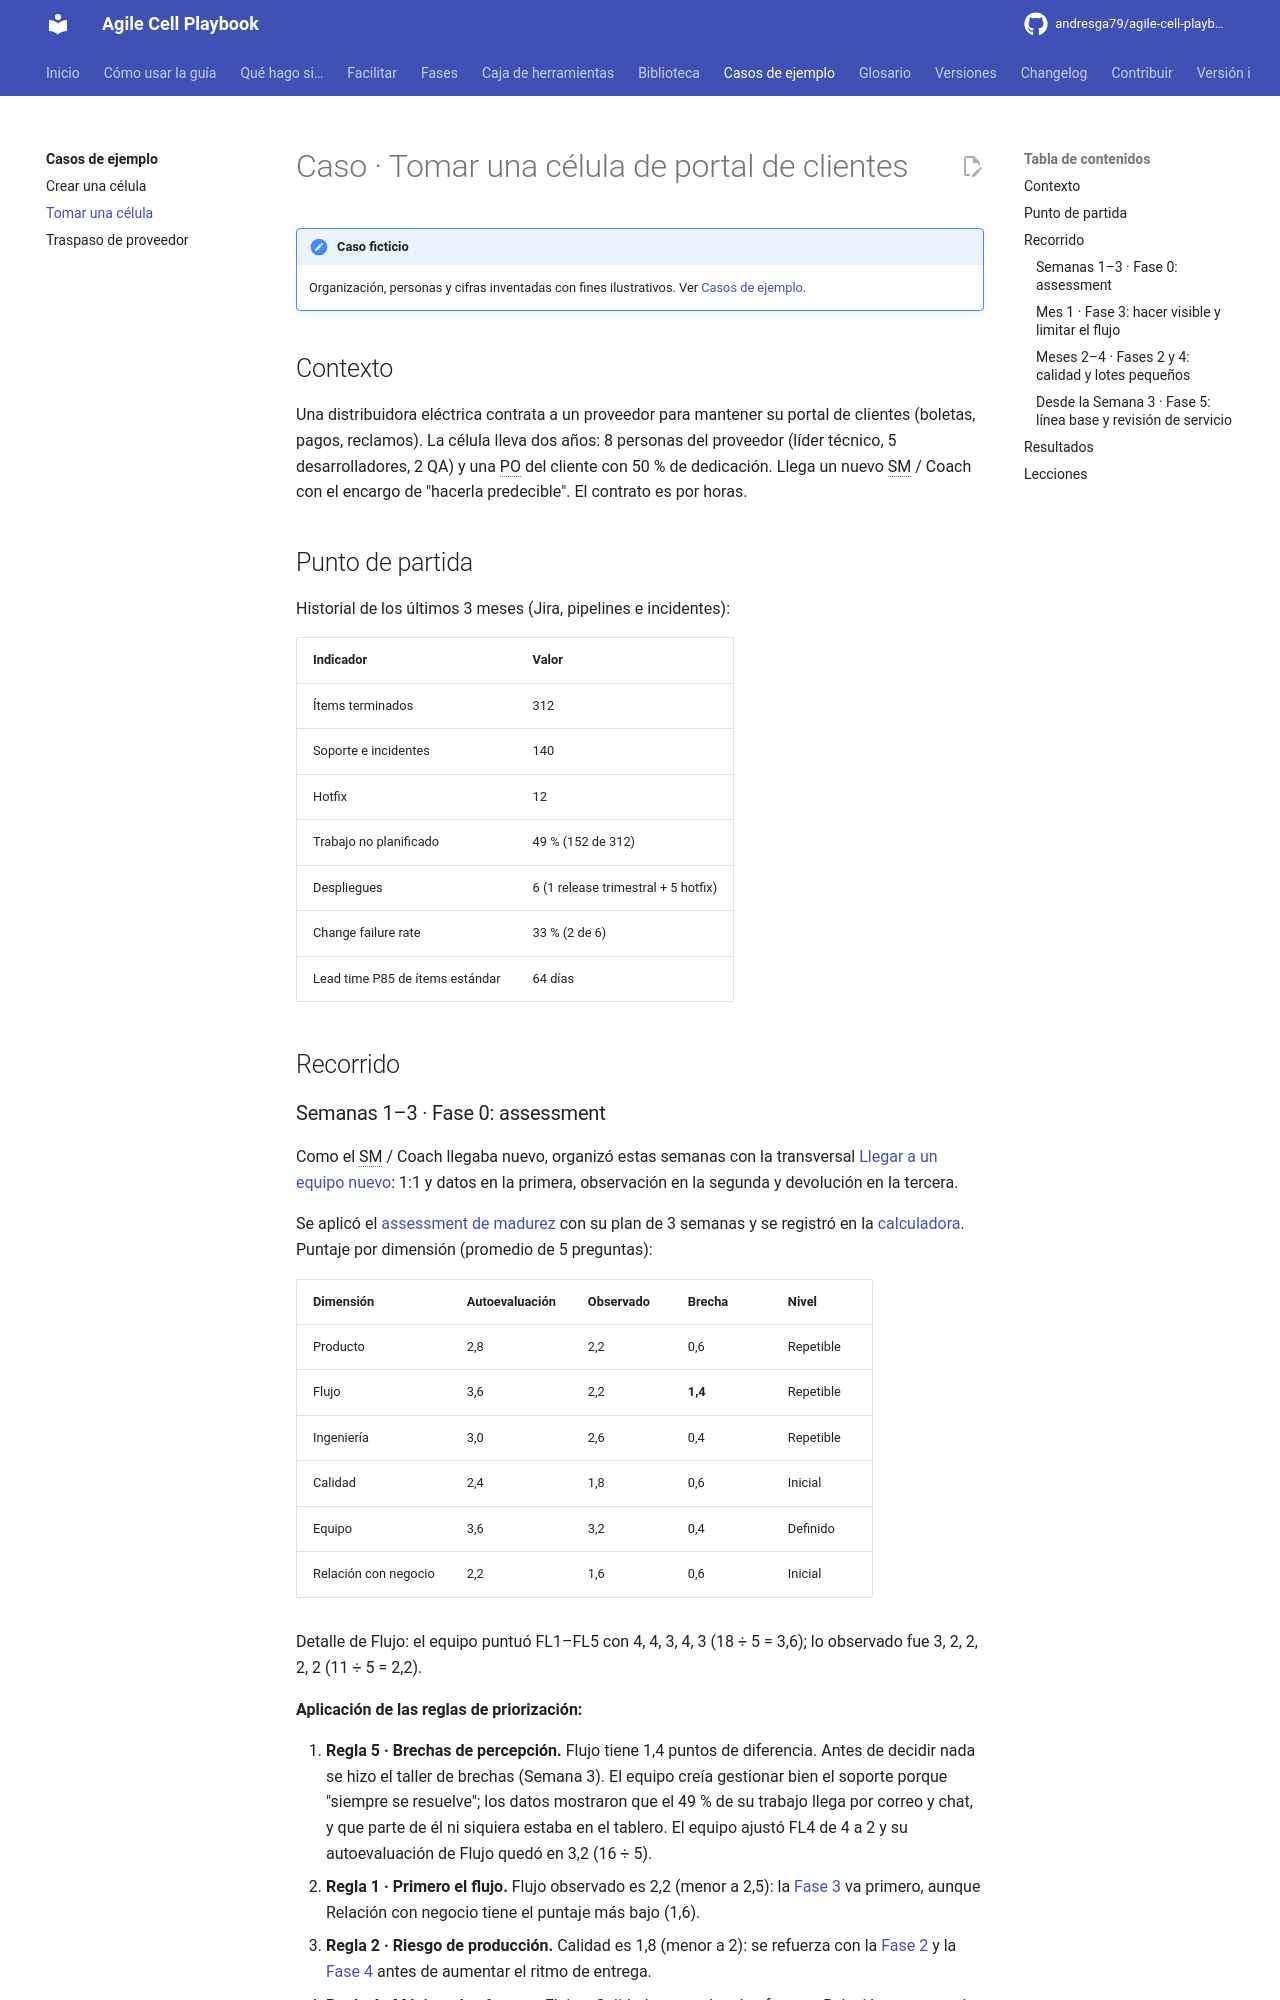

repository: andresga79/agile-cell-playbook · page: casos/tomar-celula/index.html · generator: mkdocs

# Caso · Tomar una célula de portal de clientes

!!! note "Caso ficticio"
    Organización, personas y cifras inventadas con fines ilustrativos. Ver [Casos de ejemplo](index.md).

## Contexto

Una distribuidora eléctrica contrata a un proveedor para mantener su portal de clientes (boletas, pagos, reclamos). La célula lleva dos años: 8 personas del proveedor (líder técnico, 5 desarrolladores, 2 QA) y una PO del cliente con 50 % de dedicación. Llega un nuevo SM / Coach con el encargo de "hacerla predecible". El contrato es por horas.

## Punto de partida

Historial de los últimos 3 meses (Jira, pipelines e incidentes):

| Indicador | Valor |
|---|---|
| Ítems terminados | 312 |
| Soporte e incidentes | 140 |
| Hotfix | 12 |
| Trabajo no planificado | 49 % (152 de 312) |
| Despliegues | 6 (1 release trimestral + 5 hotfix) |
| Change failure rate | 33 % (2 de 6) |
| Lead time P85 de ítems estándar | 64 días |

## Recorrido

### Semanas 1–3 · Fase 0: assessment

Como el SM / Coach llegaba nuevo, organizó estas semanas con la transversal [Llegar a un equipo nuevo](../fases/transversal-llegar-equipo-nuevo.md): 1:1 y datos en la primera, observación en la segunda y devolución en la tercera.

Se aplicó el [assessment de madurez](../caja-de-herramientas/assessment-madurez.md) con su plan de 3 semanas y se registró en la [calculadora](../caja-de-herramientas/calculadora-madurez.md). Puntaje por dimensión (promedio de 5 preguntas):

| Dimensión | Autoevaluación | Observado | Brecha | Nivel |
|---|---|---|---|---|
| Producto | 2,8 | 2,2 | 0,6 | Repetible |
| Flujo | 3,6 | 2,2 | **1,4** | Repetible |
| Ingeniería | 3,0 | 2,6 | 0,4 | Repetible |
| Calidad | 2,4 | 1,8 | 0,6 | Inicial |
| Equipo | 3,6 | 3,2 | 0,4 | Definido |
| Relación con negocio | 2,2 | 1,6 | 0,6 | Inicial |

Detalle de Flujo: el equipo puntuó FL1–FL5 con 4, 4, 3, 4, 3 (18 ÷ 5 = 3,6); lo observado fue 3, 2, 2, 2, 2 (11 ÷ 5 = 2,2).

**Aplicación de las reglas de priorización:**

1. **Regla 5 · Brechas de percepción.** Flujo tiene 1,4 puntos de diferencia. Antes de decidir nada se hizo el taller de brechas (Semana 3). El equipo creía gestionar bien el soporte porque "siempre se resuelve"; los datos mostraron que el 49 % de su trabajo llega por correo y chat, y que parte de él ni siquiera estaba en el tablero. El equipo ajustó FL4 de 4 a 2 y su autoevaluación de Flujo quedó en 3,2 (16 ÷ 5).
2. **Regla 1 · Primero el flujo.** Flujo observado es 2,2 (menor a 2,5): la [Fase 3](../fases/03-sistema-de-trabajo.md) va primero, aunque Relación con negocio tiene el puntaje más bajo (1,6).
3. **Regla 2 · Riesgo de producción.** Calidad es 1,8 (menor a 2): se refuerza con la [Fase 2](../fases/02-fundaciones-tecnicas.md) y la [Fase 4](../fases/04-entrega-continua.md) antes de aumentar el ritmo de entrega.
4. **Regla 4 · Máximo dos frentes.** Flujo y Calidad ocupan los dos frentes. Relación con negocio (1,6) y Producto (2,2), siguientes por la regla 3, esperan.

El orden se presentó a la PO y al patrocinador, que lo aceptaron con una condición: revisar el avance en el mes 3.
